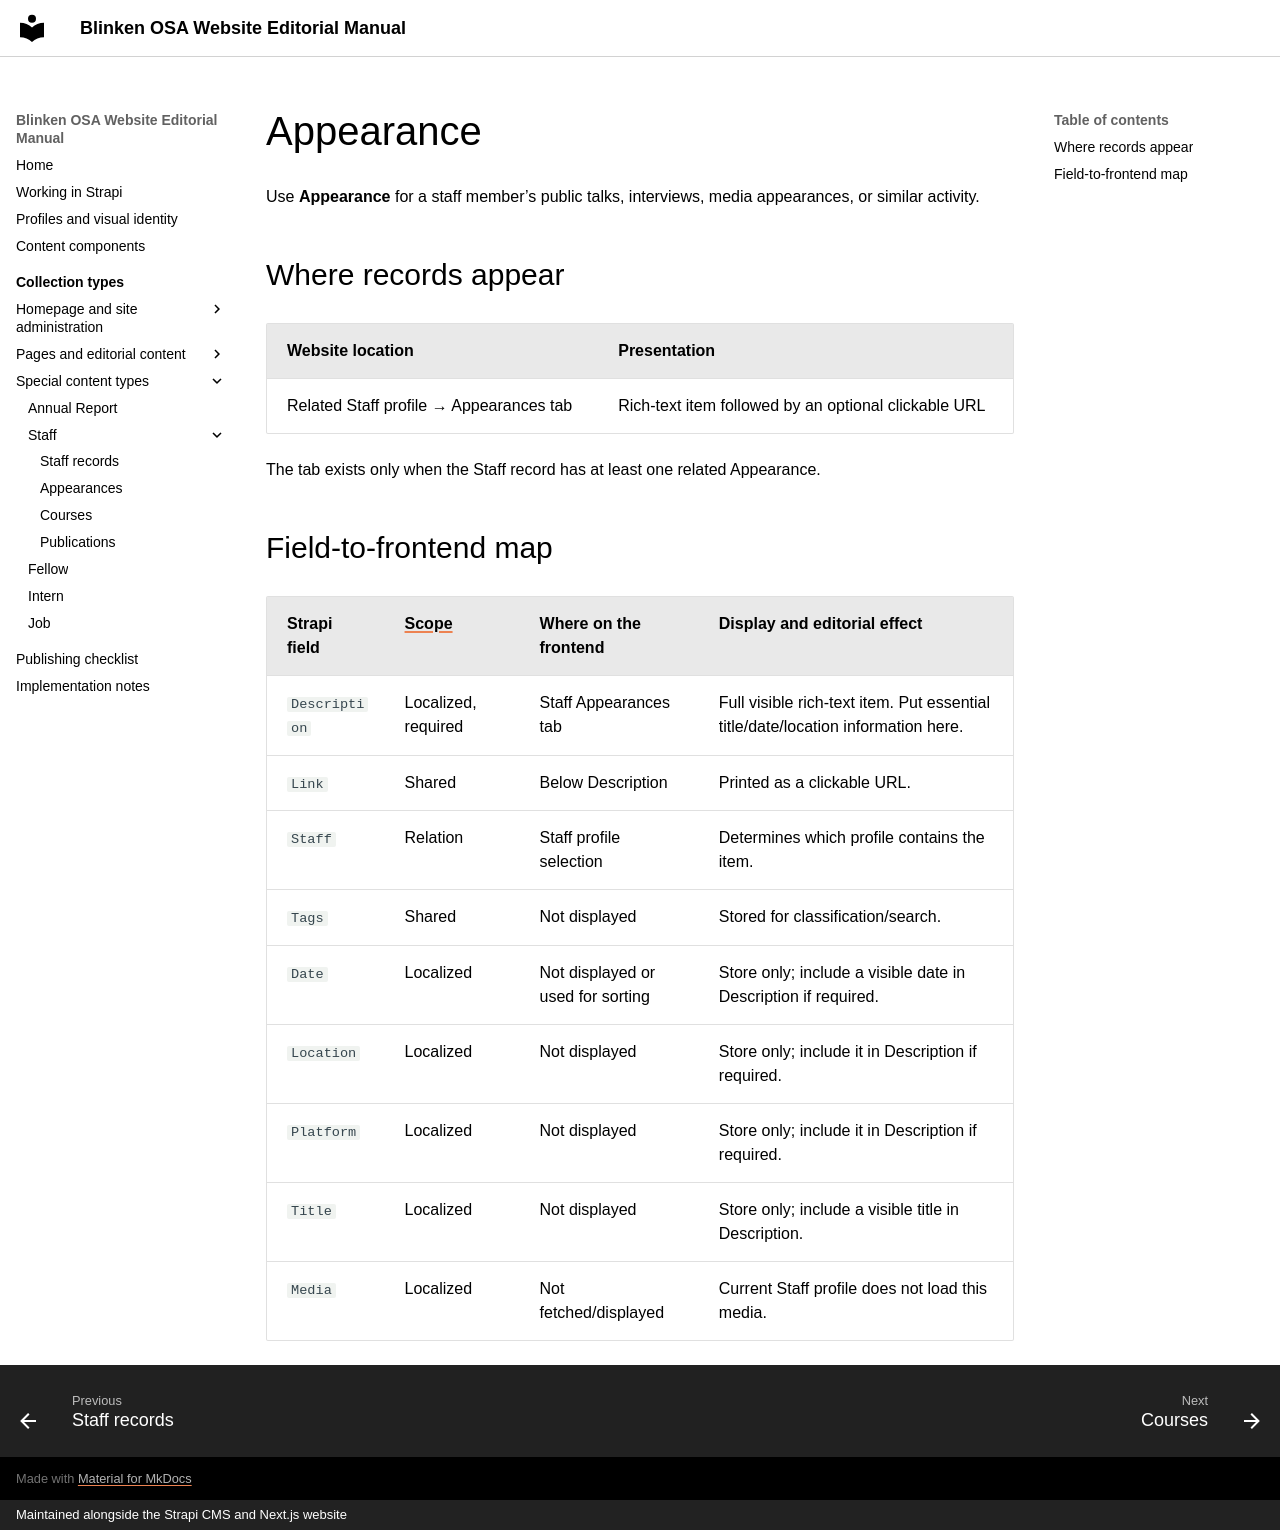

repository: BlinkenOSA/website-manual · page: collection-types/appearance/index.html · generator: mkdocs · copyright: Maintained alongside the Strapi CMS and Next.js website

# Appearance

Use **Appearance** for a staff member’s public talks, interviews, media appearances, or similar activity.

## Where records appear

| Website location | Presentation |
| --- | --- |
| Related Staff profile → Appearances tab | Rich-text item followed by an optional clickable URL |

The tab exists only when the Staff record has at least one related Appearance.

## Field-to-frontend map

| Strapi field | [Scope](index.md#field-scope) | Where on the frontend | Display and editorial effect |
| --- | --- | --- | --- |
| `Description` | Localized, required | Staff Appearances tab | Full visible rich-text item. Put essential title/date/location information here. |
| `Link` | Shared | Below Description | Printed as a clickable URL. |
| `Staff` | Relation | Staff profile selection | Determines which profile contains the item. |
| `Tags` | Shared | Not displayed | Stored for classification/search. |
| `Date` | Localized | Not displayed or used for sorting | Store only; include a visible date in Description if required. |
| `Location` | Localized | Not displayed | Store only; include it in Description if required. |
| `Platform` | Localized | Not displayed | Store only; include it in Description if required. |
| `Title` | Localized | Not displayed | Store only; include a visible title in Description. |
| `Media` | Localized | Not fetched/displayed | Current Staff profile does not load this media. |
